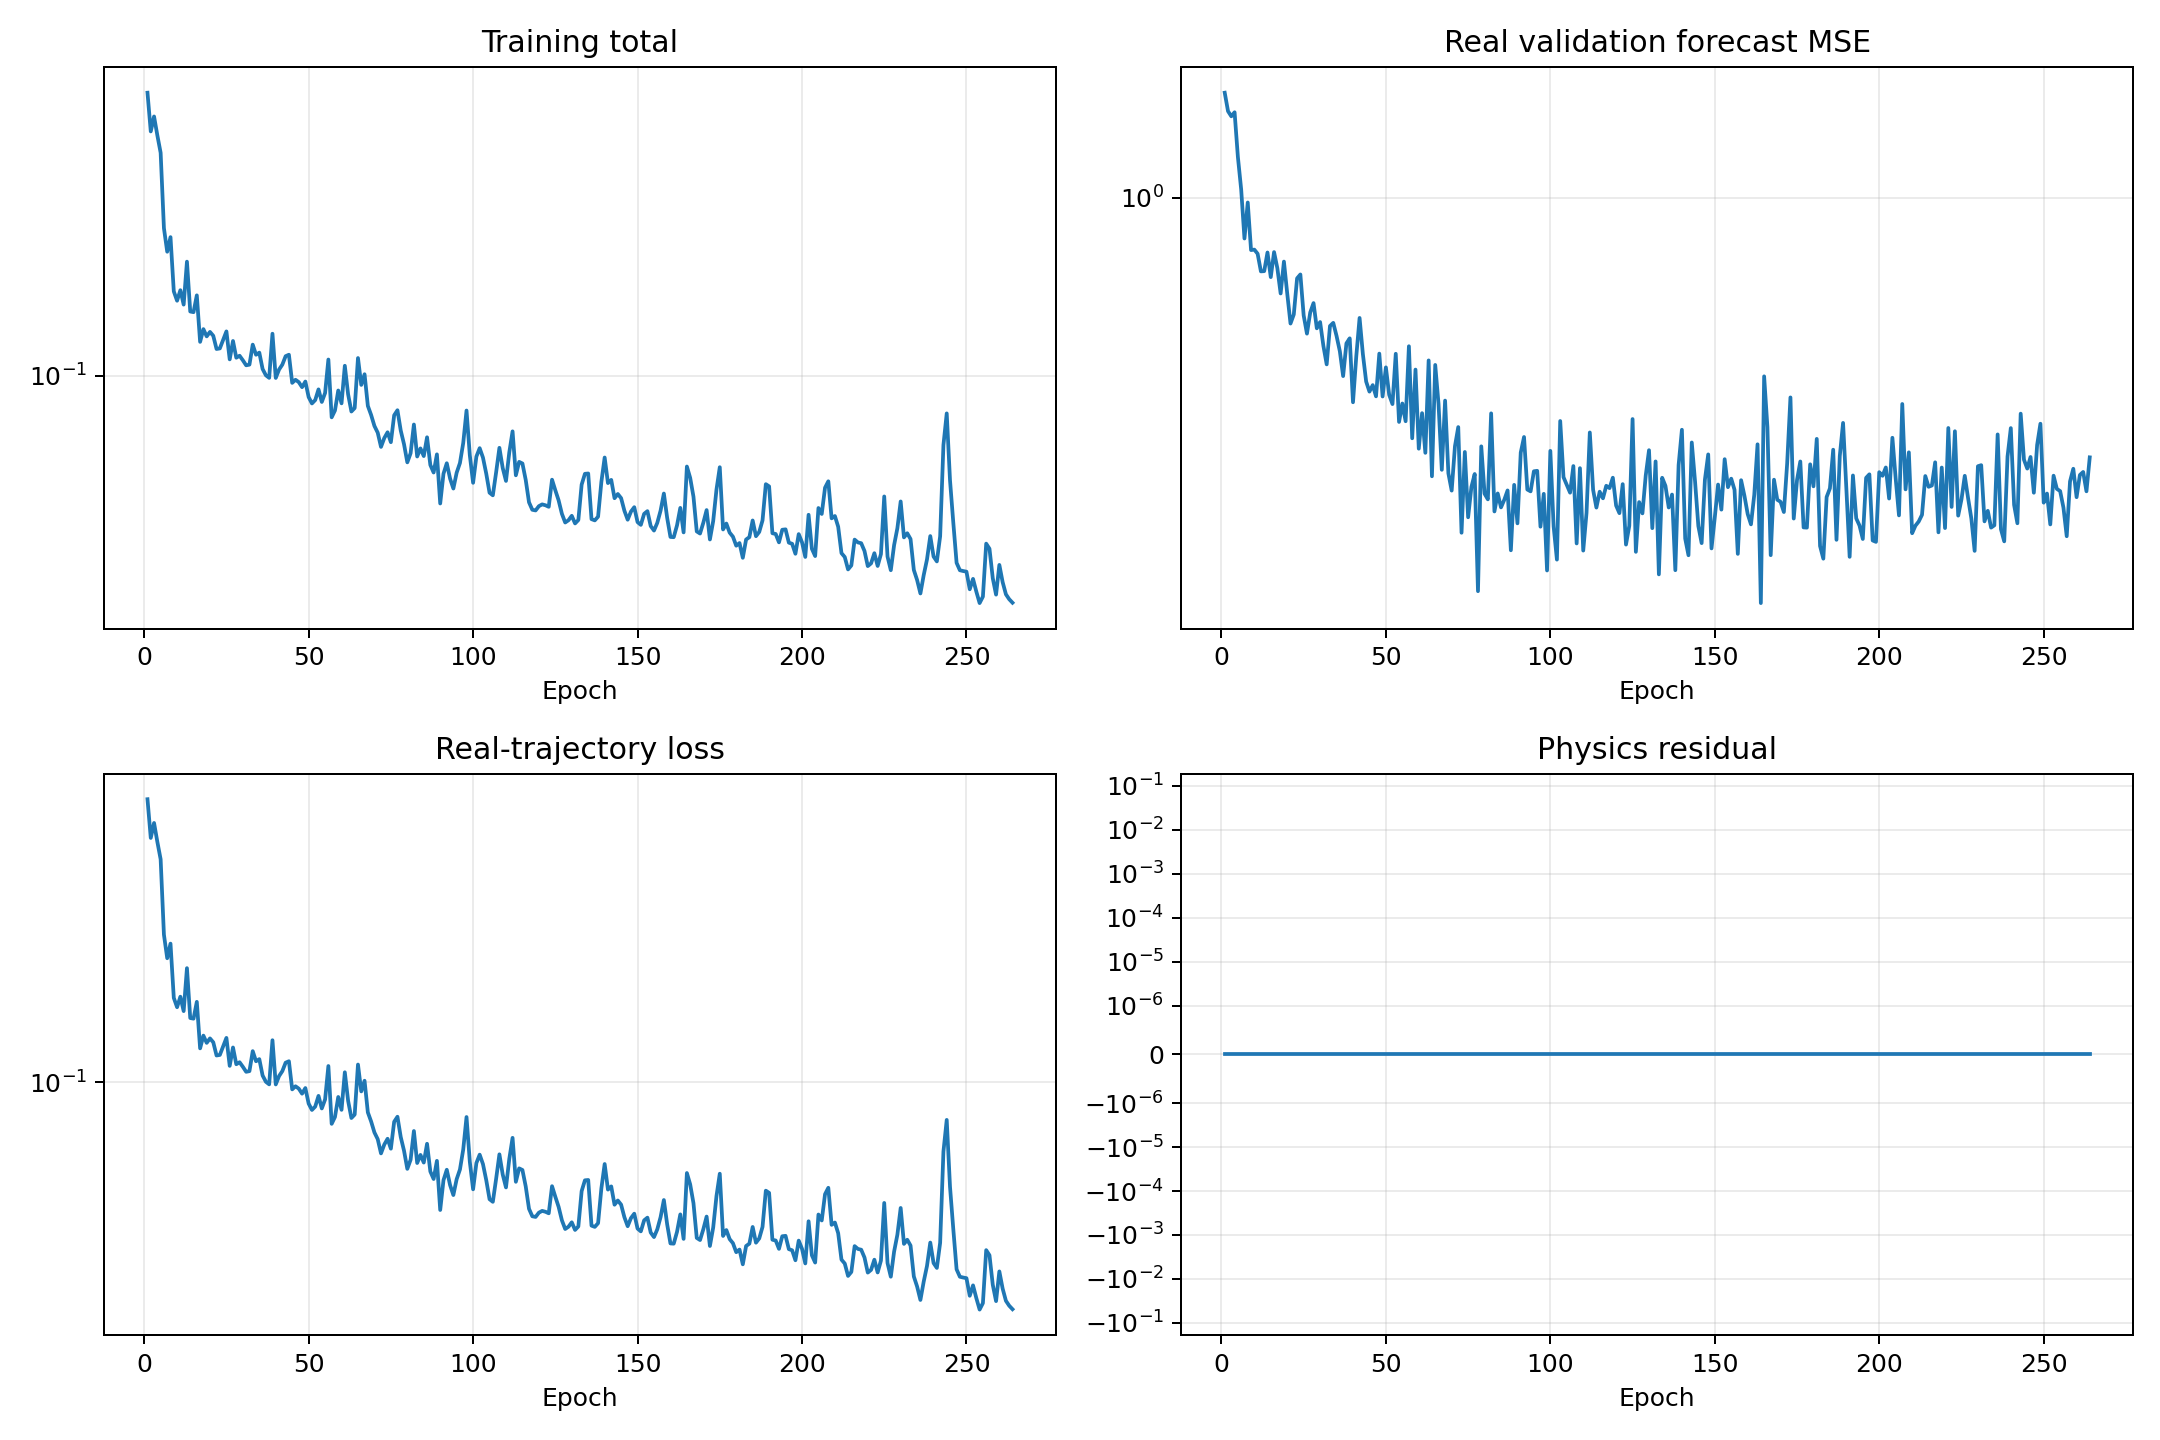

The file beside this chart, header and first rows:
epoch, validation_real_forecast_mse, train_data, train_physics, train_total
1, 1.645, 0.6607, 0.0, 0.6607
2, 1.507, 0.5102, 0.0, 0.5102
3, 1.471, 0.5639, 0.0, 0.5639
4, 1.499, 0.4971, 0.0, 0.4971
5, 1.213, 0.4425, 0.0, 0.4425
6, 1.039, 0.2676, 0.0, 0.2676
7, 0.8234, 0.2286, 0.0, 0.2286
8, 0.9768, 0.252, 0.0, 0.252
9, 0.7794, 0.1755, 0.0, 0.1755
10, 0.781, 0.1649, 0.0, 0.1649
11, 0.7659, 0.1769, 0.0, 0.1769
12, 0.7044, 0.1606, 0.0, 0.1606
13, 0.7051, 0.214, 0.0, 0.214
14, 0.7705, 0.1534, 0.0, 0.1534
15, 0.6855, 0.1527, 0.0, 0.1527
16, 0.772, 0.1709, 0.0, 0.1709
17, 0.7151, 0.1253, 0.0, 0.1253
18, 0.6343, 0.1364, 0.0, 0.1364
19, 0.7378, 0.1299, 0.0, 0.1299
20, 0.6346, 0.1339, 0.0, 0.1339
21, 0.5498, 0.1305, 0.0, 0.1305
22, 0.5741, 0.1195, 0.0, 0.1195
23, 0.6815, 0.1199, 0.0, 0.1199
24, 0.6941, 0.1268, 0.0, 0.1268
25, 0.5716, 0.1343, 0.0, 0.1343
26, 0.5241, 0.1115, 0.0, 0.1115
27, 0.5797, 0.126, 0.0, 0.126
28, 0.606, 0.1127, 0.0, 0.1127
29, 0.5375, 0.1142, 0.0, 0.1142
30, 0.5538, 0.1108, 0.0, 0.1108
31, 0.4944, 0.1071, 0.0, 0.1071
32, 0.453, 0.1076, 0.0, 0.1076
33, 0.5435, 0.123, 0.0, 0.123
34, 0.5517, 0.1149, 0.0, 0.1149
35, 0.5185, 0.1166, 0.0, 0.1166
36, 0.4821, 0.1045, 0.0, 0.1045
37, 0.4285, 0.1002, 0.0, 0.1002
38, 0.5005, 0.09852, 0.0, 0.09852
39, 0.5126, 0.1323, 0.0, 0.1323
40, 0.3784, 0.09846, 0.0, 0.09846
41, 0.4709, 0.1041, 0.0, 0.1041
42, 0.5646, 0.1076, 0.0, 0.1076
43, 0.4758, 0.1138, 0.0, 0.1138
44, 0.4175, 0.115, 0.0, 0.115
45, 0.398, 0.09529, 0.0, 0.09529
46, 0.4105, 0.09728, 0.0, 0.09728
47, 0.3892, 0.09574, 0.0, 0.09574
48, 0.4767, 0.09257, 0.0, 0.09257
49, 0.3889, 0.09612, 0.0, 0.09612
50, 0.4466, 0.08666, 0.0, 0.08666
51, 0.3921, 0.08304, 0.0, 0.08304
52, 0.3751, 0.08495, 0.0, 0.08495
53, 0.4763, 0.09123, 0.0, 0.09123
54, 0.3447, 0.08388, 0.0, 0.08388
55, 0.3762, 0.08906, 0.0, 0.08906
56, 0.3458, 0.1113, 0.0, 0.1113
57, 0.4937, 0.07569, 0.0, 0.07569
58, 0.3189, 0.07923, 0.0, 0.07923
59, 0.4419, 0.09057, 0.0, 0.09057
60, 0.3036, 0.0831, 0.0, 0.0831
... 204 more rows
